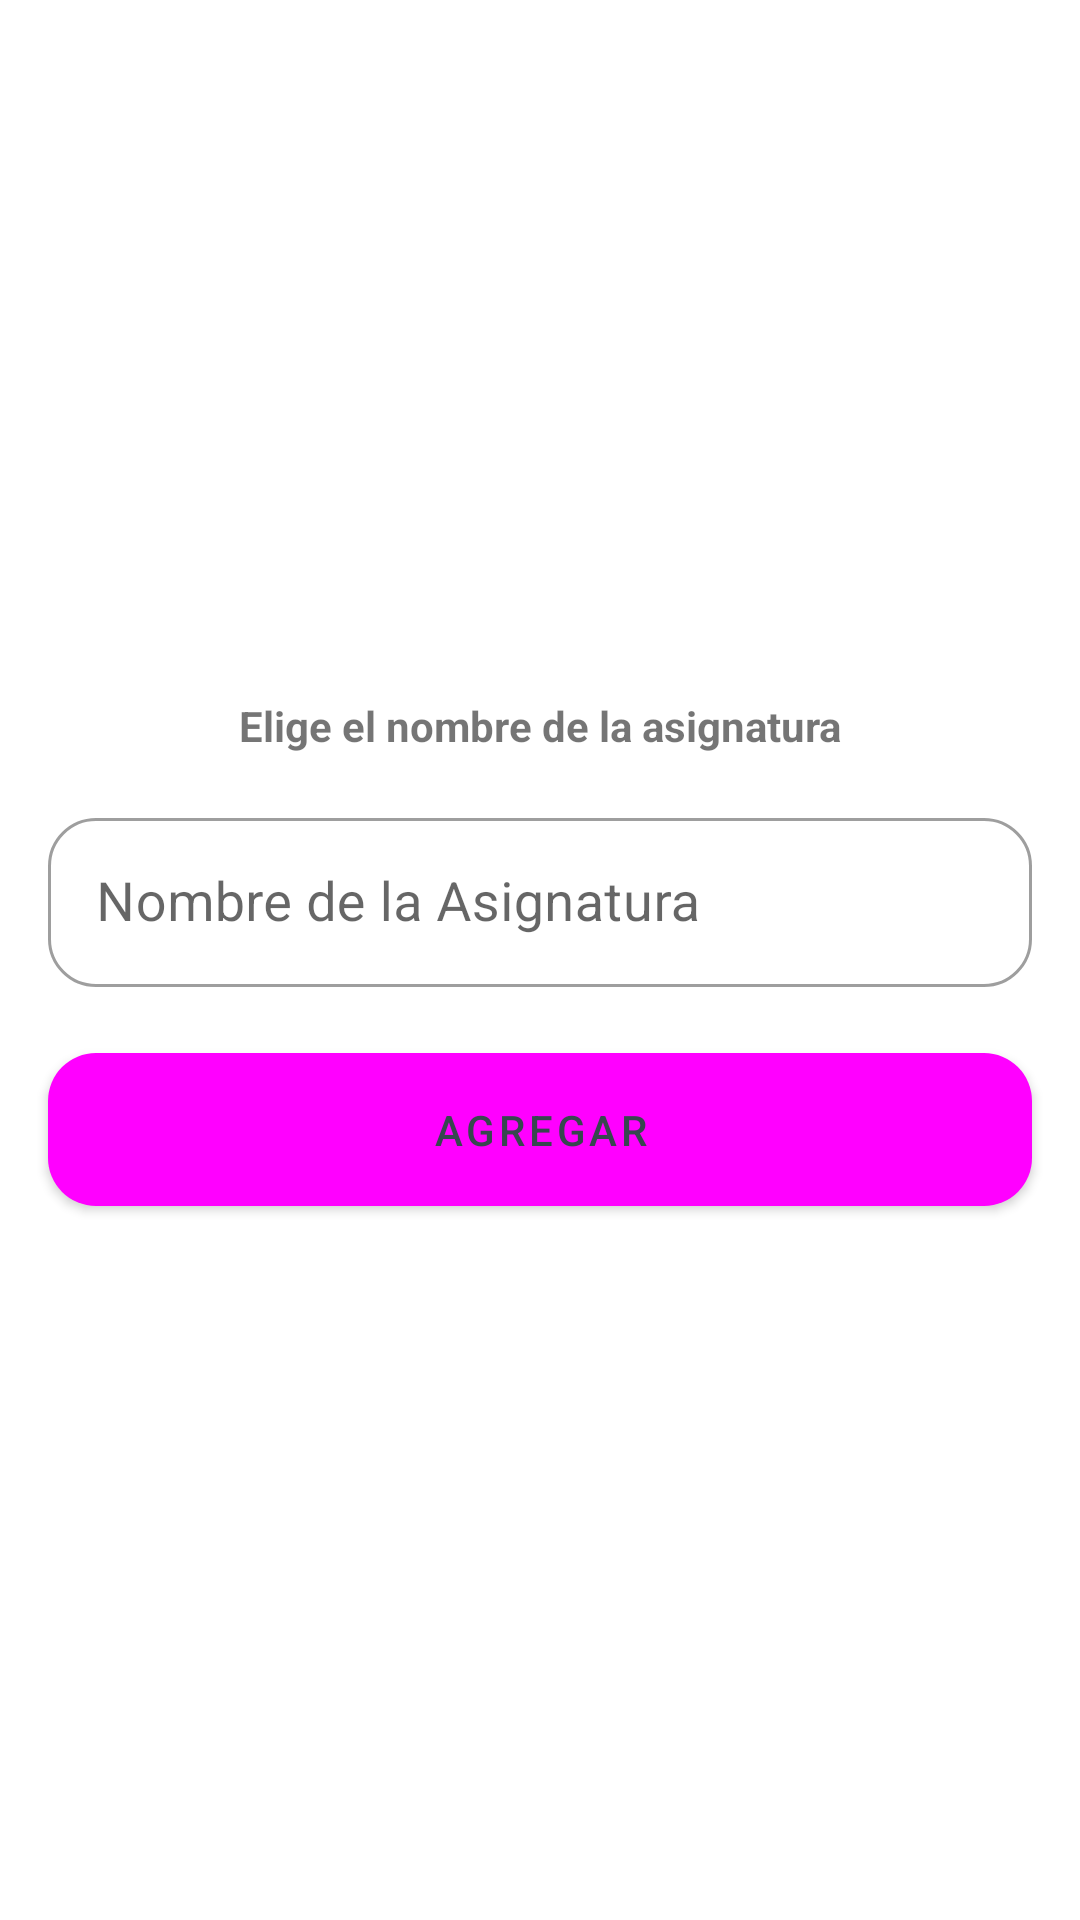

Produce the Android XML layout that renders to this screen, including the resource entries it uses.
<!-- AndroidManifest.xml: application theme Theme.Agenda -->
<!-- res/layout/dialog_asignatura.xml -->
<?xml version="1.0" encoding="utf-8"?>
<androidx.constraintlayout.widget.ConstraintLayout xmlns:android="http://schemas.android.com/apk/res/android"
    android:layout_width="match_parent"
    android:layout_height="wrap_content"
    xmlns:app="http://schemas.android.com/apk/res-auto"
    xmlns:tools="http://schemas.android.com/tools"
    tools:background="@color/black">

    <com.google.android.material.card.MaterialCardView
        android:id="@+id/ccTrip"
        android:layout_width="0dp"
        android:layout_height="wrap_content"
        app:cardCornerRadius="24dp"
        app:cardElevation="0dp"
        android:background="?attr/colorOnPrimary"
        app:layout_constraintStart_toStartOf="parent"
        app:layout_constraintEnd_toEndOf="parent"
        app:layout_constraintBottom_toBottomOf="parent"
        app:layout_constraintTop_toTopOf="parent">

        <androidx.constraintlayout.widget.ConstraintLayout
            android:layout_width="match_parent"
            android:layout_height="wrap_content">

            <TextView
                android:id="@+id/titulo_dialogo"
                android:layout_width="wrap_content"
                android:layout_height="wrap_content"
                android:layout_marginTop="16dp"
                android:text="@string/elige_el_nombre_de_la_asignatura"
                android:textStyle="bold"
                app:layout_constraintEnd_toEndOf="parent"
                app:layout_constraintStart_toStartOf="parent"
                app:layout_constraintTop_toTopOf="parent" />

            <com.google.android.material.textfield.TextInputLayout
                android:id="@+id/tilAmount"
                android:layout_width="match_parent"
                android:layout_height="wrap_content"
                android:layout_marginHorizontal="16dp"
                android:layout_marginTop="16dp"
                style="@style/Widget.MaterialComponents.TextInputLayout.OutlinedBox"
                app:boxCornerRadiusTopStart="16dp"
                app:boxCornerRadiusBottomStart="16dp"
                app:boxCornerRadiusBottomEnd="16dp"
                app:boxCornerRadiusTopEnd="16dp"
                app:layout_constraintTop_toBottomOf="@id/titulo_dialogo"
                app:layout_constraintStart_toStartOf="parent"
                app:layout_constraintEnd_toEndOf="parent">

                <com.google.android.material.textfield.TextInputEditText
                    android:id="@+id/input_nombre_dialogo"
                    android:layout_width="match_parent"
                    android:layout_height="wrap_content"
                    android:hint="@string/nombre_de_la_asignatura"
                    android:inputType="text"
                    android:padding="16dp"
                    android:textColorHint="#757575"
                    android:textSize="18sp"
                    tools:ignore="TextContrastCheck" />
            </com.google.android.material.textfield.TextInputLayout>

            <com.google.android.material.button.MaterialButton
                android:id="@+id/boton_agregar_dialogo"
                android:layout_width="match_parent"
                android:layout_height="wrap_content"
                android:layout_gravity="center"
                android:layout_marginHorizontal="16dp"
                android:layout_marginVertical="16dp"
                android:gravity="center"
                android:paddingVertical="16dp"
                android:text="@string/agregar"
                android:textColor="#37474F"
                android:visibility="visible"
                app:cornerRadius="16dp"
                app:layout_constraintBottom_toBottomOf="parent"
                app:layout_constraintEnd_toEndOf="parent"
                app:layout_constraintStart_toStartOf="parent"
                app:layout_constraintTop_toBottomOf="@id/tilAmount"
                tools:ignore="TextContrastCheck" />

        </androidx.constraintlayout.widget.ConstraintLayout>
    </com.google.android.material.card.MaterialCardView>

</androidx.constraintlayout.widget.ConstraintLayout>
<!-- resources referenced by this layout -->
<resources>
  <color name="black">#FF000000</color>
  <string name="agregar">Agregar</string>
  <string name="elige_el_nombre_de_la_asignatura">Elige el nombre de la asignatura</string>
  <string name="nombre_de_la_asignatura">Nombre de la Asignatura</string>
  <style name="Theme.Agenda" parent="Theme.MaterialComponents.DayNight.DarkActionBar">
          
          <item name="colorPrimary">@color/green</item>
          <item name="colorPrimaryVariant">@color/green_light</item>
          <item name="colorOnPrimary">@color/white</item>
          
          <item name="colorSecondary">@color/blue_light</item>
          <item name="colorSecondaryVariant">@color/blue</item>
          <item name="colorOnSecondary">@color/black</item>
          
          <item name="android:statusBarColor">?attr/colorPrimaryVariant</item>
          
      </style>
  <color name="white">#FFFFFFFF</color>
  <color name="blue_light">#79F0FF</color>
  <color name="blue">#2196F3</color>
</resources>
